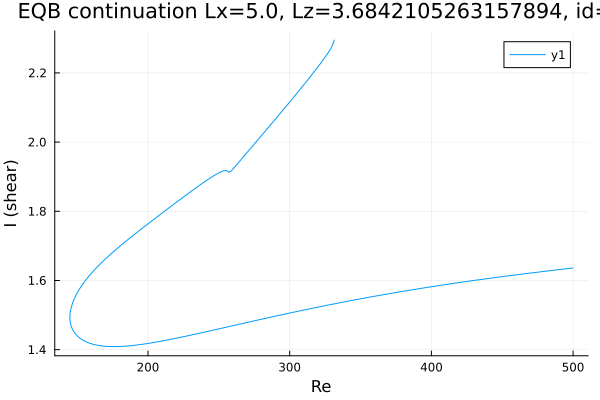

The data file committed next to this chart (first rows):
Re, shear
500.0, 1.636
499, 1.636
497.6, 1.635
497.3, 1.635
495.9, 1.634
494.5, 1.634
493, 1.633
491.6, 1.632
490.2, 1.631
488.8, 1.631
487.4, 1.63
486, 1.629
484.6, 1.629
483.1, 1.628
481.7, 1.627
480.3, 1.627
479.6, 1.626
478.2, 1.626
476.8, 1.625
475.3, 1.624
473.9, 1.623
472.5, 1.623
471.1, 1.622
469.7, 1.621
468.3, 1.621
466.9, 1.62
465.4, 1.619
464, 1.618
462.6, 1.618
461.2, 1.617
459.8, 1.616
458.4, 1.615
457, 1.615
455.5, 1.614
454.1, 1.613
452.7, 1.613
451.3, 1.612
449.9, 1.611
448.5, 1.61
447.1, 1.609
446.8, 1.609
445.3, 1.609
443.9, 1.608
442.5, 1.607
441.1, 1.606
439.7, 1.605
438.3, 1.605
436.9, 1.604
435.4, 1.603
434, 1.602
432.6, 1.601
431.2, 1.601
429.8, 1.6
428.4, 1.599
427, 1.598
425.5, 1.597
424.1, 1.597
422.7, 1.596
421.3, 1.595
419.9, 1.594
... 406 more rows
